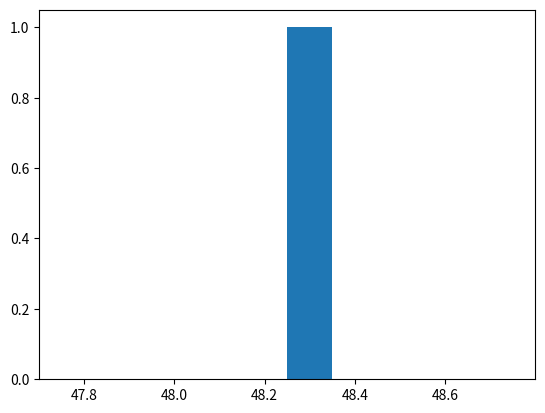

Reproduce this figure in Python.
class FloatNum:
    def __init__(self,number,exp_bits=8,man_bits=23):

        self.bias = (2**(exp_bits-1)) - 1
        self.sign = int(number<0)
        self.man_bits = man_bits
        self.exp_bits = exp_bits

        exp = 0
        mod_number = number if number>0 else number*-1
        if(mod_number>1):
            while(mod_number>=2):
                mod_number = mod_number/2
                exp = exp+1
        elif(mod_number==0):
            exp= -1 * self.bias
        else:
            while(mod_number<1):
                if(exp==-126):
                    exp = exp-1
                    break
                mod_number = mod_number*2
                exp = exp-1

        man = mod_number-1 if mod_number>1 else mod_number
        self.mantissa = 0
        for i in range(man_bits):
            self.mantissa = (self.mantissa<<1)+int(man*2)
            man = man*2 - int(man*2)

        self.exp = exp + self.bias

    def add(self,number):
        exp1 = self.exp
        exp2 = number.exp
        d = exp1-exp2
        exp = exp1

        man1 = self.mantissa | (int(exp1>0))<<(self.man_bits)
        man2 = number.mantissa | int(exp2>0)<<(number.man_bits)

        if(d>0):
            man2 = man2>>d
        else:
            d = -1*d
            man1 = man1>>(d)
            exp = exp2
        man = man1+man2
        if(man & 2<<(self.man_bits) != 0):
            man = man>>1
            exp = exp+1
        man = man - (1<<self.man_bits)
        return(self.sign,exp,man)

    def subtract(self,number):
        exp1 = self.exp
        exp2 = number.exp
        d = exp1-exp2
        exp = exp1
        sign = self.sign

        man1 = self.mantissa | int(exp1>0)<<(self.man_bits)
        man2 = number.mantissa | int(exp2>0)<<(number.man_bits)

        if(d>0):
            man2 = man2>>d
        elif(d<0):
            sign = number.sign
            d = -1*d
            man1 = man1>>(d)
            exp = exp2

        if(man2>man1):
            sign = number.sign
            tmp = man1
            man1 = man2
            man2 = tmp

        man = man1-man2
        if(man==0):
            return(sign,0,0)
        for i in range(1,self.man_bits+1):
            if(man & 1<<(self.man_bits-i) != 0):
                man = man<<i
                exp = exp-i
                break            
        man = man - (1<<self.man_bits)
        return(sign,exp,man)

    def multiply(self,number):
        exp1 = self.exp
        exp2 = number.exp
        exp3 = exp1+exp2-self.bias

        man1 = self.mantissa | ((1<<13)-1)
        man2 = number.mantissa | ((1<<13)-1)

        man3 = (man1+man2)<<1

        if(man3 & 1<<(self.man_bits)):
            exp3 = exp3+1
            man3 = man3 ^ 1<<(self.man_bits)

        return(self.sign^number.sign,exp3,man3)

    def signed_add(self,number):
        if(self.sign != number.sign):
            return(self.subtract(number))
        else:
            return(self.add(number))

    def SignToBin(self):
        return(self.sign)

    def SignToBin(self):
        return(self.sign)

    def show_num(self,to_print=True):
        num = (2**(self.exp-self.man_bits-self.bias)*(self.mantissa | ((1<<(self.man_bits))*int(self.exp!=0))) * (pow(-1,self.sign)))
        if(self.exp==0):
            num=num*2
        if(to_print==True):
            print(num,end=' ')
        return(num)

    def re_init_num(self,sign,exp,mantissa):
        self.sign = sign
        self.mantissa = mantissa
        self.exp = exp

    def __str__(self):
        return(str(self.show_num(False)))

    def __add__(self,other):
        if(type(other) != FloatNum):
            raise TypeError
        Z = FloatNum(0,self.exp_bits,self.man_bits)
        s,e,m = self.signed_add(other)
        Z.re_init_num(s,e,m)
        return(Z)

    def __sub__(self,other):
        if(type(other) != FloatNum):
            raise TypeError
        Z = FloatNum(0,self.exp_bits,self.man_bits)
        X = FloatNum(0,self.exp_bits,self.man_bits)
        X.re_init_num(other.sign,other.exp,other.mantissa)
        X.sign = 1^X.sign
        s,e,m = self.signed_add(X)
        Z.re_init_num(s,e,m)
        return(Z)        

    def __mul__(self,other):
        if(type(other) != FloatNum):
            raise TypeError
        Z = FloatNum(0,self.exp_bits,self.man_bits)
        s,e,m = self.multiply(other)
        Z.re_init_num(s,e,m)
        return(Z)

    def __lt__(self,other):
        Z = self - other
        if(Z.exp==0 and Z.mantissa==0):
            return(False)
        return(bool(Z.sign))

    def __gt__(self,other):
        Z = self - other
        if(Z.exp==0 and Z.mantissa==0):
            return(False)
        return(not bool(Z.sign))

    def __eq__(self,other):
        if(type(self) != type(other)):
            return(False)
        Z = self - other
        if(Z.exp==0 and Z.mantissa==0):
            return(True)
        return(False)

import random
FpErr = []
for i in range(0,1):
    num = 12
    num2 = 12
    X = FloatNum(num) * FloatNum(num2)
    num3 = num*num2

    errorX = (num3 - X.show_num(False))

    FpErr.append(abs(errorX))

print("Avg:",sum(FpErr)/len(FpErr))
print("Max:",max(FpErr))

import matplotlib.pyplot as plt

plt.hist(FpErr)
plt.show()